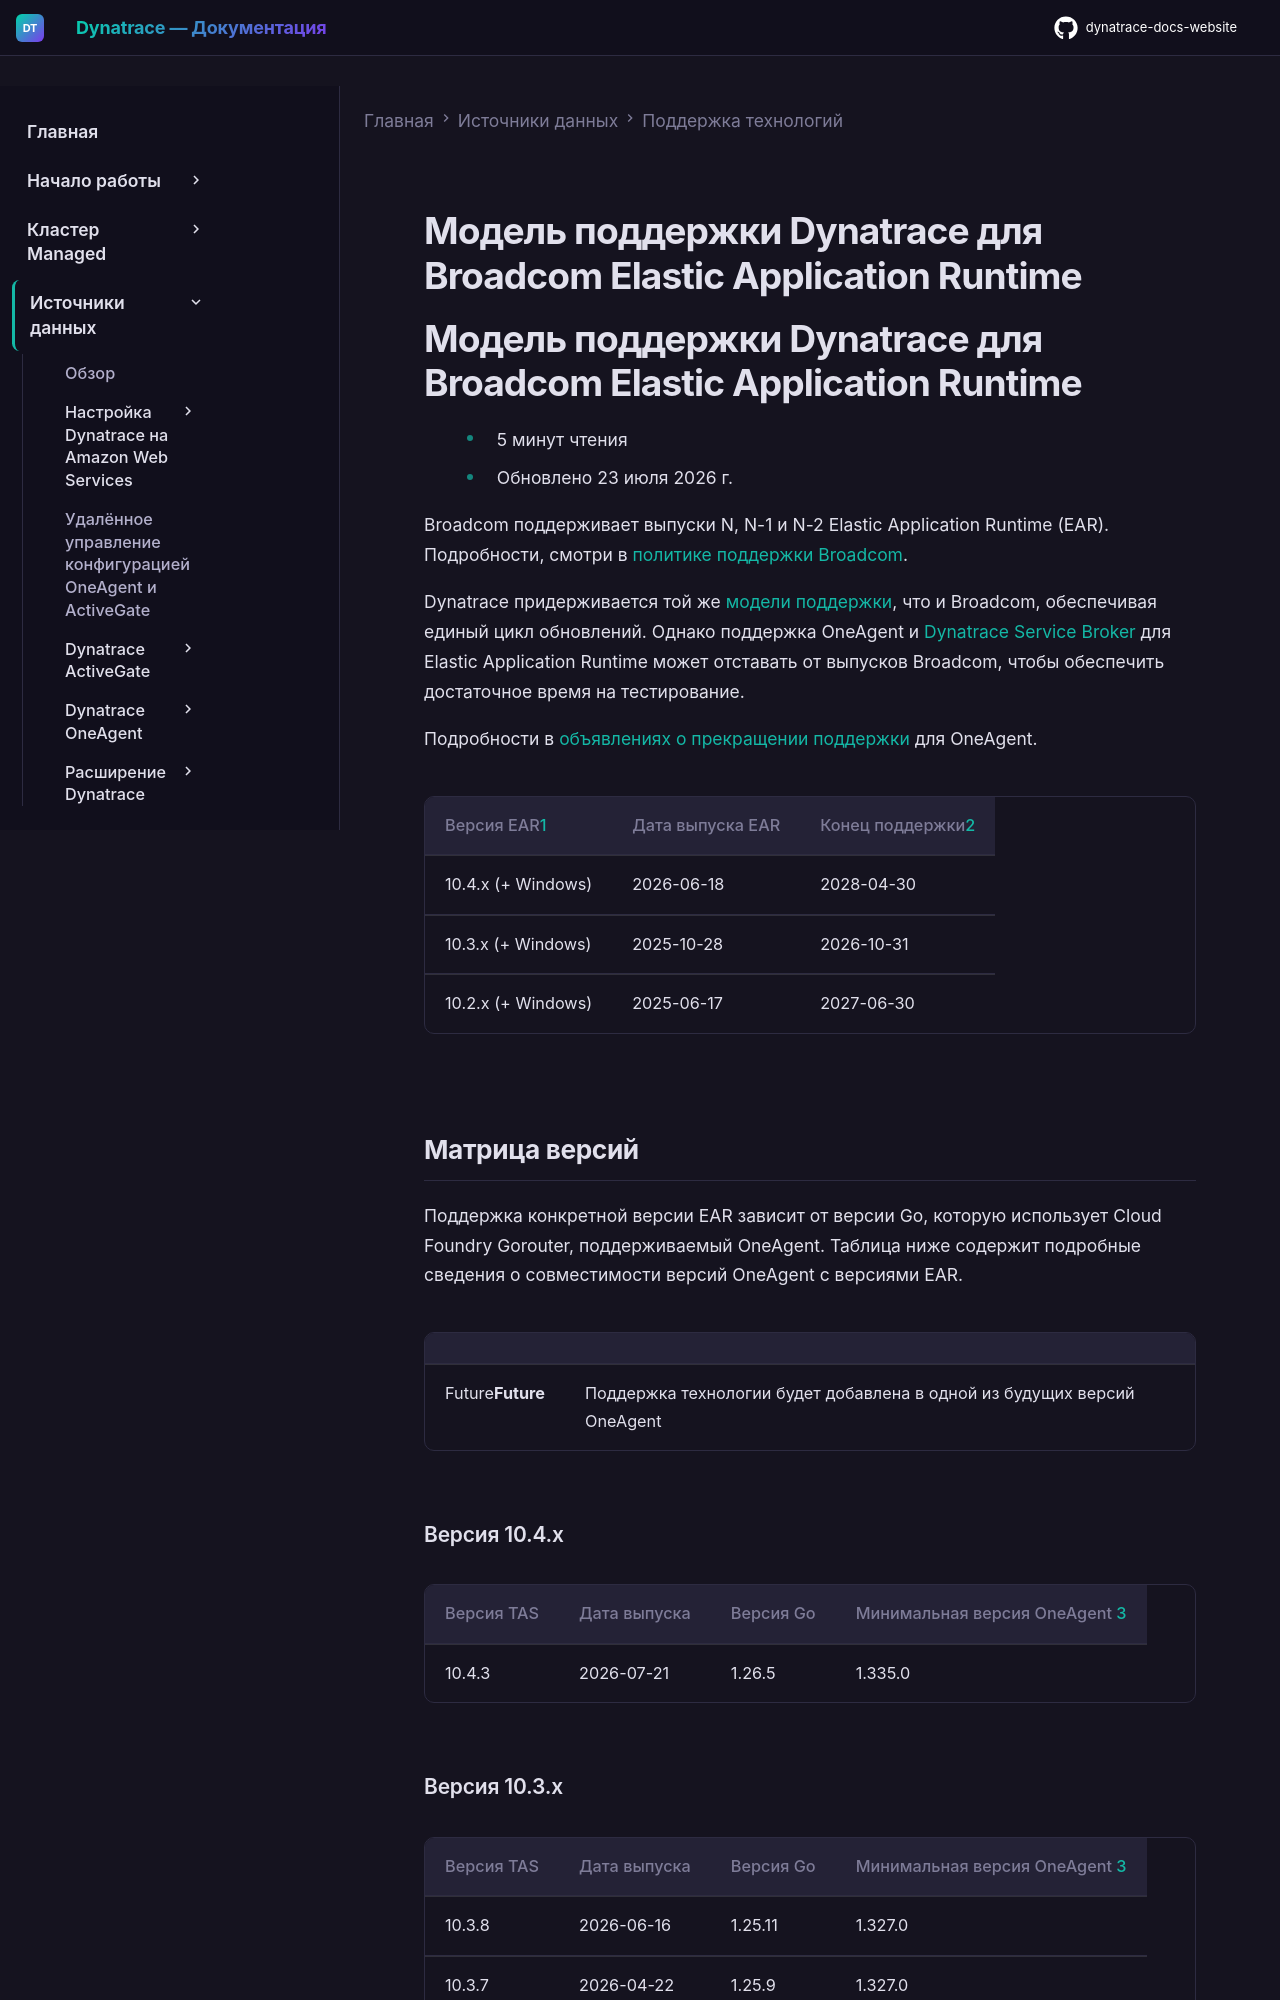

repository: Yerkebulan-Ardabayev/dynatrace-docs-website · page: managed-ru/ingest-from/technology-support/support-model-for-pivotal-platform/index.html · generator: mkdocs

---
title: Модель поддержки Dynatrace для Broadcom Elastic Application Runtime
source: https://docs.dynatrace.com/managed/ingest-from/technology-support/support-model-for-pivotal-platform
---

# Модель поддержки Dynatrace для Broadcom Elastic Application Runtime

# Модель поддержки Dynatrace для Broadcom Elastic Application Runtime

* 5 минут чтения
* Обновлено 23 июля 2026 г.

Broadcom поддерживает выпуски N, N-1 и N-2 Elastic Application Runtime (EAR). Подробности, смотри в [политике поддержки Broadcom](https://support.broadcom.com/group/ecx/productlifecycle).

Dynatrace придерживается той же [модели поддержки](https://d1fto35gcfffzn.cloudfront.net/support/PivotalLifecycleMatrix.pdf), что и Broadcom, обеспечивая единый цикл обновлений. Однако поддержка OneAgent и [Dynatrace Service Broker](/managed/ingest-from/setup-on-container-platforms/cloud-foundry/install-the-service-broker-for-cloud-foundry-dashboard-tile "Установка и настройка Dynatrace Service Broker для VMware Tanzu Platform dashboard tile.") для Elastic Application Runtime может отставать от выпусков Broadcom, чтобы обеспечить достаточное время на тестирование.

Подробности в [объявлениях о прекращении поддержки](/managed/whats-new/technology/end-of-support-news "Объявления о прекращении поддержки для технологий, поддерживаемых Dynatrace.") для OneAgent.

| Версия EAR[1](#fn-1-1-def) | Дата выпуска EAR | Конец поддержки[2](#fn-1-2-def) |
| --- | --- | --- |
| 10.4.x (+ Windows) | 2026-06-18 | 2028-04-30 |
| 10.3.x (+ Windows) | 2025-10-28 | 2026-10-31 |
| 10.2.x (+ Windows) | 2025-06-17 | 2027-06-30 |

## Матрица версий

Поддержка конкретной версии EAR зависит от версии Go, которую использует Cloud Foundry Gorouter, поддерживаемый OneAgent. Таблица ниже содержит подробные сведения о совместимости версий OneAgent с версиями EAR.

|  |  |
| --- | --- |
| Future**Future** | Поддержка технологии будет добавлена в одной из будущих версий OneAgent |

### Версия 10.4.x

| Версия TAS | Дата выпуска | Версия Go | Минимальная версия OneAgent [3](#fn-1-3-def) |
| --- | --- | --- | --- |
| 10.4.3 | 2026-07-21 | 1.26.5 | 1.335.0 |
